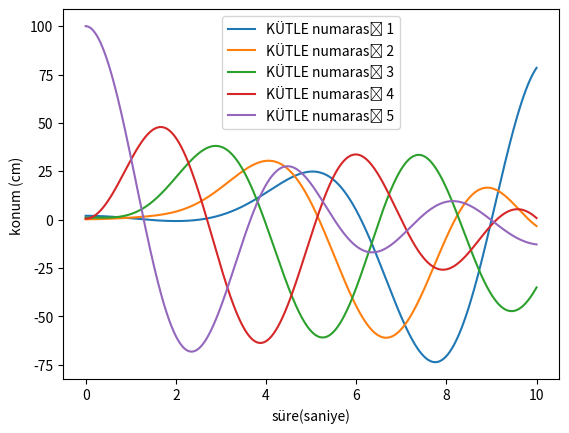

Here is the Python script that generated this plot:
# KÜTLEE nin konumu grafiği

import numpy as np
from numpy import linalg as LA
import matplotlib.pyplot as plt
from sys import exit

# sınır koşulları
k = 4 # yay kalınlığı
m = 5 # bloğun kütlesi
sınırlar = np.array([2,0.2,1,0.5,100])
k_m = np.sqrt(k/m) # açısal frekans

def matrix_oscillation(n):

    matrix = np.zeros((n,n))

    for i in range(0, n):
        for j in range(0, n):
            if i == j:
                if i == 0:
                    matrix[i,j] = 2
                    matrix[i,j+1] = -1
                elif i == n-1:
                    matrix[i,j-1] = -1
                    matrix[i,j] = 2
                else:
                    matrix[i, j - 1] = -1
                    matrix[i, j] = 2
                    matrix[i, j + 1] = -1

    return matrix

def özdeğerbulucu(matrix):

    w, v = LA.eig(matrix)
    return w, v


matrix = matrix_oscillation(len(sınırlar))
özdeğerler, özvektör = özdeğerbulucu(matrix)


def equation_system(özdeğerler, özvektör,sınırlar): # b ' nin matris denklemi Ac = b ' yi çözme

    inv_eigen = np.linalg.inv(özvektör)
    constants = inv_eigen.dot(sınırlar)

    return constants

constants = equation_system(özdeğerler, özvektör, sınırlar)

def graph(özdeğerler, özvektör, constants):

    dt = 0.001
    ts = np.arange(0, 10, dt)
    ys = []

    # her blok için yer değiştirme dizileri oluşturma
    for i in range(0, len(sınırlar)):
        arr = []
        for m in range(0, len(ts)):
            sum = 0
            t = ts[m]
            for k in range(0,len(sınırlar)):
                sum += constants[k]*özvektör[i,k]*np.cos(np.sqrt(özdeğerler[k])*k_m*t)
            arr.append(sum)
        ys.append(arr)

    # zamana göre bloğun yer değiştirmesini çizme 
    for i in range(0, len(ys)):
        plt.plot(ts, ys[i], label = "KÜTLE numarası {}".format(i+1))
    plt.xlabel("süre(saniye)")
    plt.ylabel("konum (cm) ")
    plt.legend()
    plt.show()

    return ys, len(ts)

ys, lt = graph(özdeğerler, özvektör, constants)

